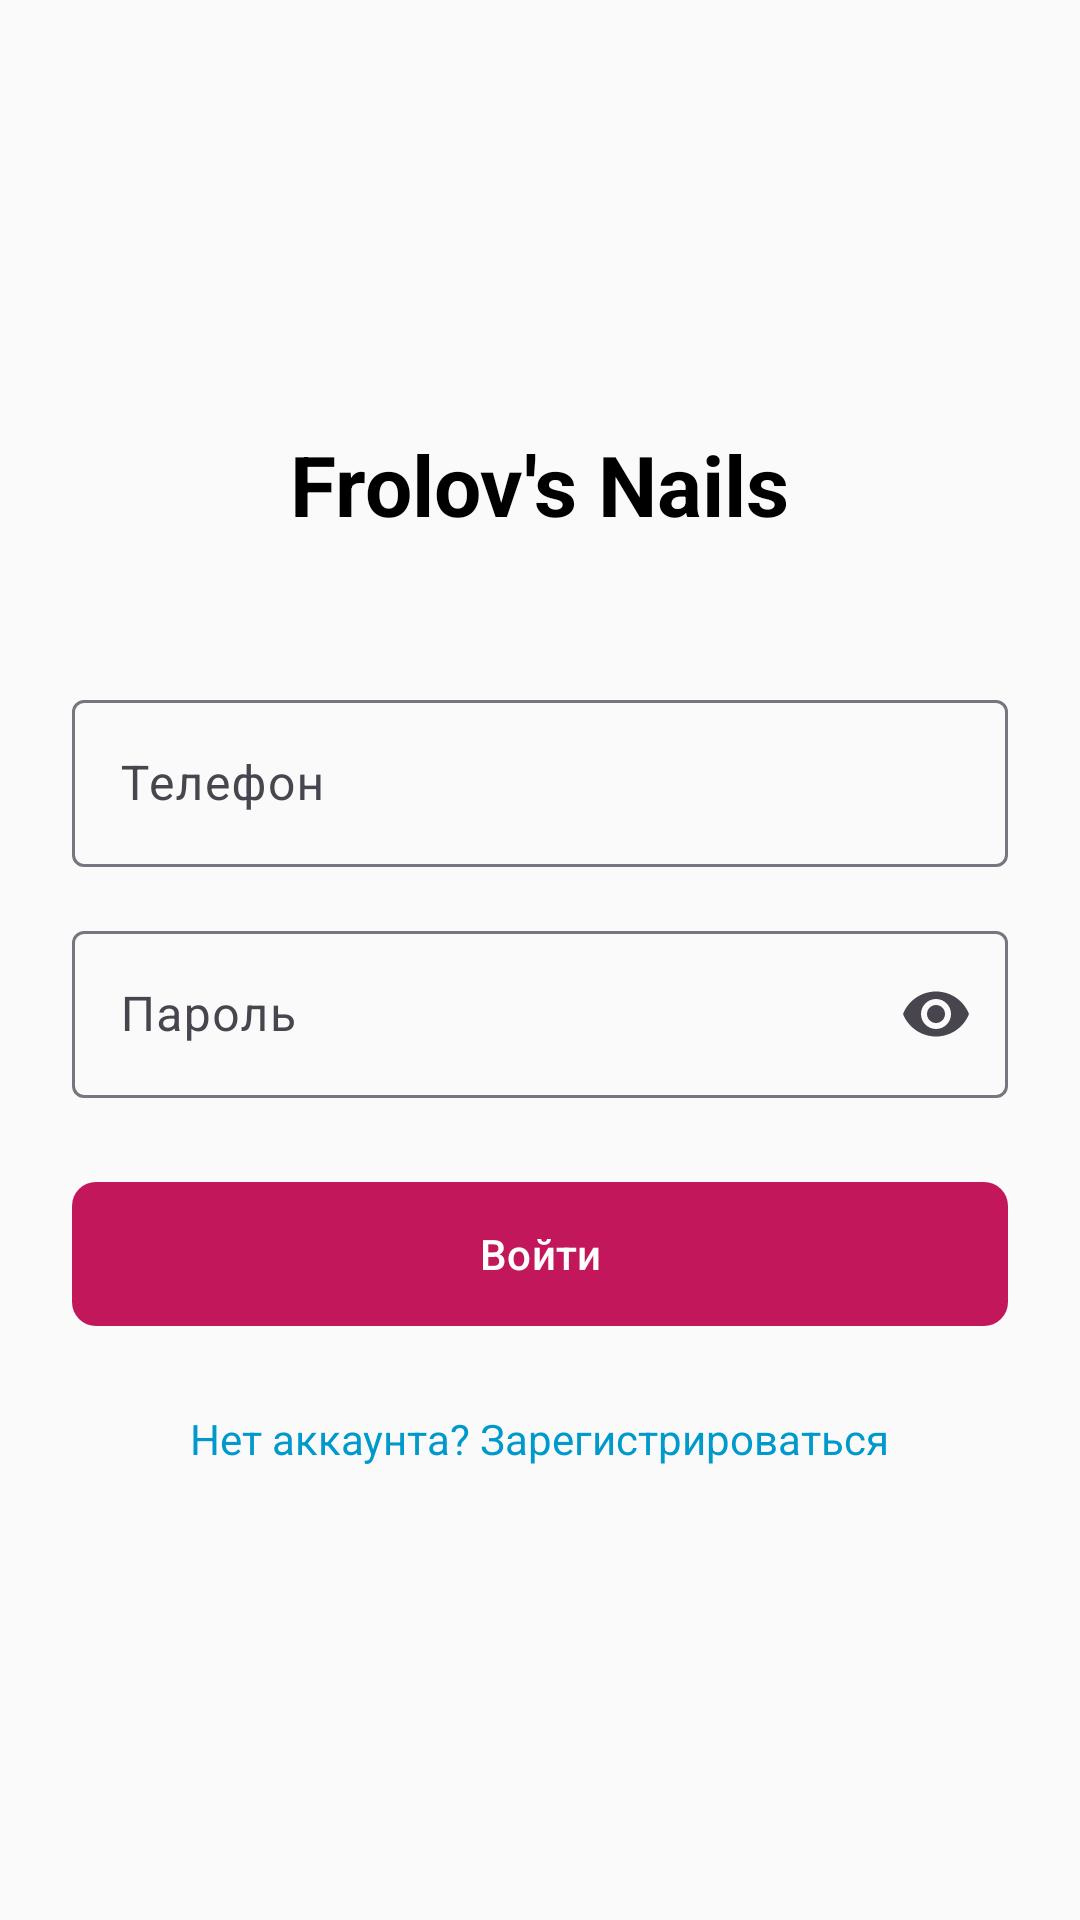

Layout XML and referenced resources for this Android screen:
<!-- AndroidManifest.xml: application theme Theme.FrolovNails -->
<!-- res/layout/fragment_login.xml -->
<?xml version="1.0" encoding="utf-8"?>
<LinearLayout xmlns:android="http://schemas.android.com/apk/res/android"
    xmlns:app="http://schemas.android.com/apk/res-auto"
    android:layout_width="match_parent"
    android:layout_height="match_parent"
    android:orientation="vertical"
    android:padding="24dp"
    android:gravity="center">

    <TextView
        android:layout_width="wrap_content"
        android:layout_height="wrap_content"
        android:text="Frolov's Nails"
        android:textSize="28sp"
        android:textStyle="bold"
        android:textColor="@android:color/black"
        android:layout_marginBottom="48dp" />

    <com.google.android.material.textfield.TextInputLayout
        android:layout_width="match_parent"
        android:layout_height="wrap_content"
        android:layout_marginBottom="16dp"
        app:endIconMode="clear_text">

        <com.google.android.material.textfield.TextInputEditText
            android:id="@+id/etPhone"
            android:layout_width="match_parent"
            android:layout_height="wrap_content"
            android:hint="Телефон"
            android:inputType="phone" />
    </com.google.android.material.textfield.TextInputLayout>

    <com.google.android.material.textfield.TextInputLayout
        android:layout_width="match_parent"
        android:layout_height="wrap_content"
        android:layout_marginBottom="24dp"
        app:endIconMode="password_toggle">

        <com.google.android.material.textfield.TextInputEditText
            android:id="@+id/etPassword"
            android:layout_width="match_parent"
            android:layout_height="wrap_content"
            android:hint="Пароль"
            android:inputType="textPassword" />
    </com.google.android.material.textfield.TextInputLayout>

    <com.google.android.material.button.MaterialButton
        android:id="@+id/btnLogin"
        android:layout_width="match_parent"
        android:layout_height="56dp"
        android:text="Войти"
        app:cornerRadius="8dp" />

    <TextView
        android:id="@+id/tvRegisterLink"
        android:layout_width="wrap_content"
        android:layout_height="wrap_content"
        android:layout_marginTop="16dp"
        android:text="Нет аккаунта? Зарегистрироваться"
        android:textColor="@android:color/holo_blue_dark"
        android:textSize="14sp"
        android:padding="8dp" />

    <ProgressBar
        android:id="@+id/progressBar"
        android:layout_width="48dp"
        android:layout_height="48dp"
        android:layout_gravity="center"
        android:visibility="gone" />

</LinearLayout>
<!-- resources referenced by this layout -->
<resources>
  <style name="Theme.FrolovNails" parent="Theme.Material3.DayNight.NoActionBar">
          <item name="colorPrimary">@color/primary</item>
          <item name="colorPrimaryVariant">@color/primary_dark</item>
          <item name="colorOnPrimary">@color/text_on_primary</item>
          <item name="colorSecondary">@color/secondary</item>
          <item name="colorSecondaryVariant">@color/secondary_dark</item>
          <item name="colorOnSecondary">@color/text_primary</item>
          <item name="colorError">@color/error</item>
          <item name="colorOnError">@color/text_on_primary</item>
          <item name="android:statusBarColor">@color/primary_dark</item>
          <item name="android:windowBackground">@color/background</item>
      </style>
  <color name="primary">#C2185B</color>
  <color name="primary_dark">#880E4F</color>
  <color name="text_on_primary">#FFFFFF</color>
  <color name="secondary">#9E9E9E</color>
  <color name="secondary_dark">#757575</color>
  <color name="text_primary">#212121</color>
  <color name="error">#EF5350</color>
  <color name="background">#FAFAFA</color>
</resources>
